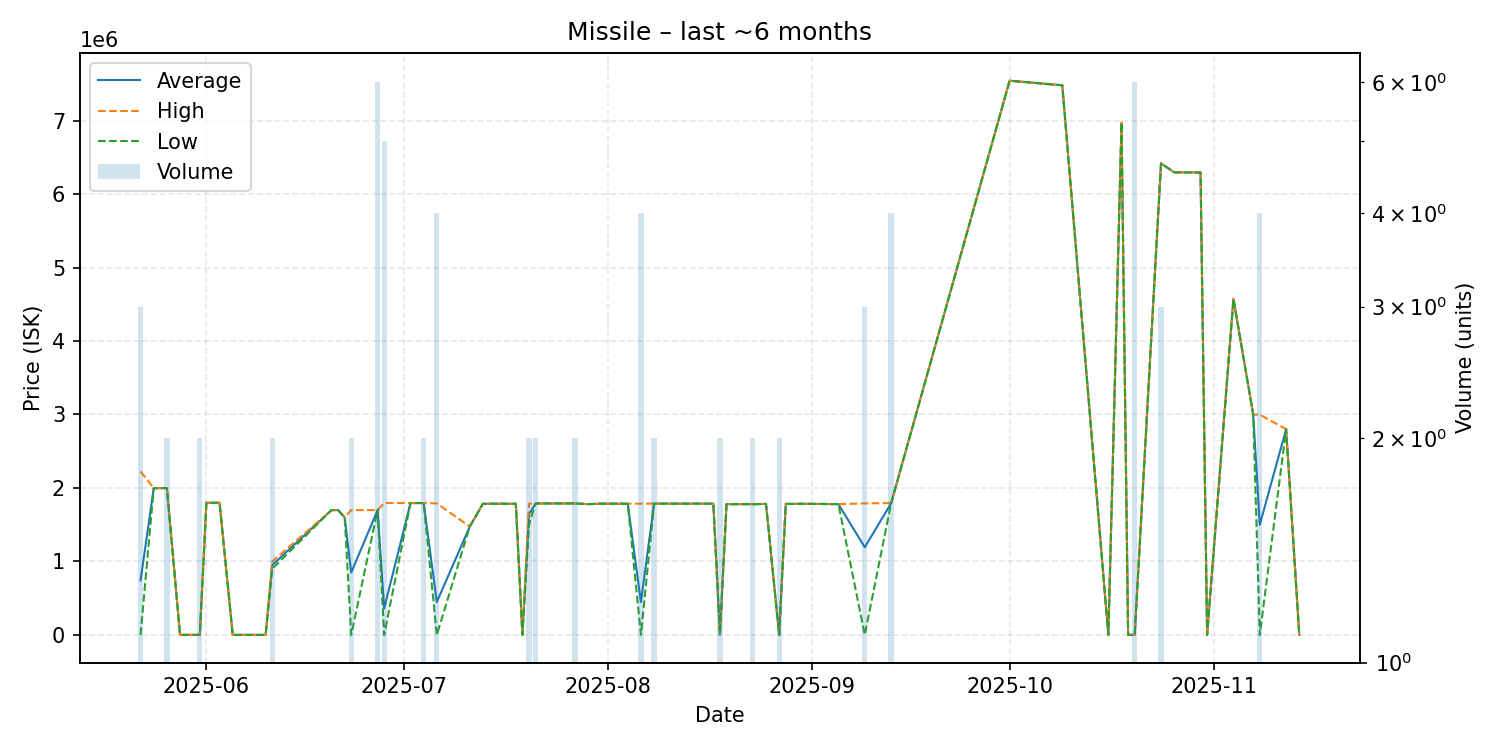

The file beside this chart, header and first rows:
date, average, highest, lowest, order_count, volume
2025-05-22, 742514, 2225000, 1271, 3, 3
2025-05-24, 1998000, 1998000, 1998000, 1, 1
2025-05-26, 1998000, 1998000, 1998000, 2, 2
2025-05-28, 1277, 1277, 1277, 1, 1
2025-05-31, 1277, 1277, 1277, 1, 2
2025-06-01, 1799000, 1799000, 1799000, 1, 1
2025-06-03, 1799000, 1799000, 1799000, 1, 1
2025-06-05, 1277, 1277, 1277, 1, 1
2025-06-07, 1278, 1278, 1278, 1, 1
2025-06-10, 1290, 1290, 1290, 1, 1
2025-06-11, 950000, 1000000, 900000, 2, 2
2025-06-20, 1699000, 1699000, 1699000, 1, 1
2025-06-21, 1699000, 1699000, 1699000, 1, 1
2025-06-22, 1600000, 1600000, 1600000, 1, 1
2025-06-23, 850146, 1699000, 1292, 2, 2
2025-06-27, 1698167, 1699000, 1698000, 4, 6
2025-06-28, 360233, 1796000, 1292, 4, 5
2025-07-02, 1795000, 1795000, 1795000, 1, 1
2025-07-03, 1795000, 1795000, 1795000, 1, 1
2025-07-04, 1795000, 1795000, 1795000, 1, 2
2025-07-06, 448470, 1790000, 1294, 2, 4
2025-07-11, 1475000, 1475000, 1475000, 1, 1
2025-07-13, 1785000, 1785000, 1785000, 1, 1
2025-07-15, 1786000, 1786000, 1786000, 1, 1
2025-07-16, 1786000, 1786000, 1786000, 1, 1
2025-07-18, 1785000, 1785000, 1785000, 1, 1
2025-07-19, 1298, 1298, 1298, 1, 1
2025-07-20, 1643000, 1786000, 1500000, 2, 2
2025-07-21, 1789500, 1790000, 1789000, 2, 2
2025-07-27, 1790000, 1790000, 1790000, 2, 2
2025-07-29, 1780000, 1780000, 1780000, 1, 1
2025-07-31, 1787000, 1787000, 1787000, 1, 1
2025-08-04, 1786000, 1786000, 1786000, 1, 1
2025-08-06, 447724, 1787000, 1298, 2, 4
2025-08-08, 1787000, 1787000, 1787000, 2, 2
2025-08-09, 1787000, 1787000, 1787000, 1, 1
2025-08-11, 1787000, 1787000, 1787000, 1, 1
2025-08-17, 1787000, 1787000, 1787000, 1, 1
2025-08-18, 1298, 1298, 1298, 2, 2
2025-08-19, 1780000, 1780000, 1780000, 1, 1
2025-08-22, 1780000, 1780000, 1780000, 1, 1
2025-08-23, 1780000, 1781000, 1779000, 2, 2
2025-08-25, 1783000, 1783000, 1783000, 1, 1
2025-08-27, 1298, 1298, 1298, 1, 2
2025-08-28, 1783000, 1783000, 1783000, 1, 1
2025-08-31, 1785000, 1785000, 1785000, 1, 1
2025-09-05, 1780000, 1780000, 1780000, 1, 1
2025-09-09, 1193766, 1790000, 1298, 3, 3
2025-09-13, 1791250, 1795000, 1790000, 4, 4
2025-10-01, 7542000, 7542000, 7542000, 1, 1
2025-10-09, 7480000, 7480000, 7480000, 1, 1
2025-10-16, 1311, 1311, 1311, 1, 1
2025-10-18, 6971000, 6971000, 6971000, 1, 1
2025-10-19, 1317, 1317, 1317, 1, 1
2025-10-20, 1317, 1318, 1317, 3, 6
2025-10-24, 6418000, 6418500, 6417500, 3, 3
2025-10-26, 6295000, 6295000, 6295000, 1, 1
2025-10-30, 6293000, 6293000, 6293000, 1, 1
2025-10-31, 1334, 1334, 1334, 1, 1
2025-11-04, 4574000, 4574000, 4574000, 1, 1
... 4 more rows
